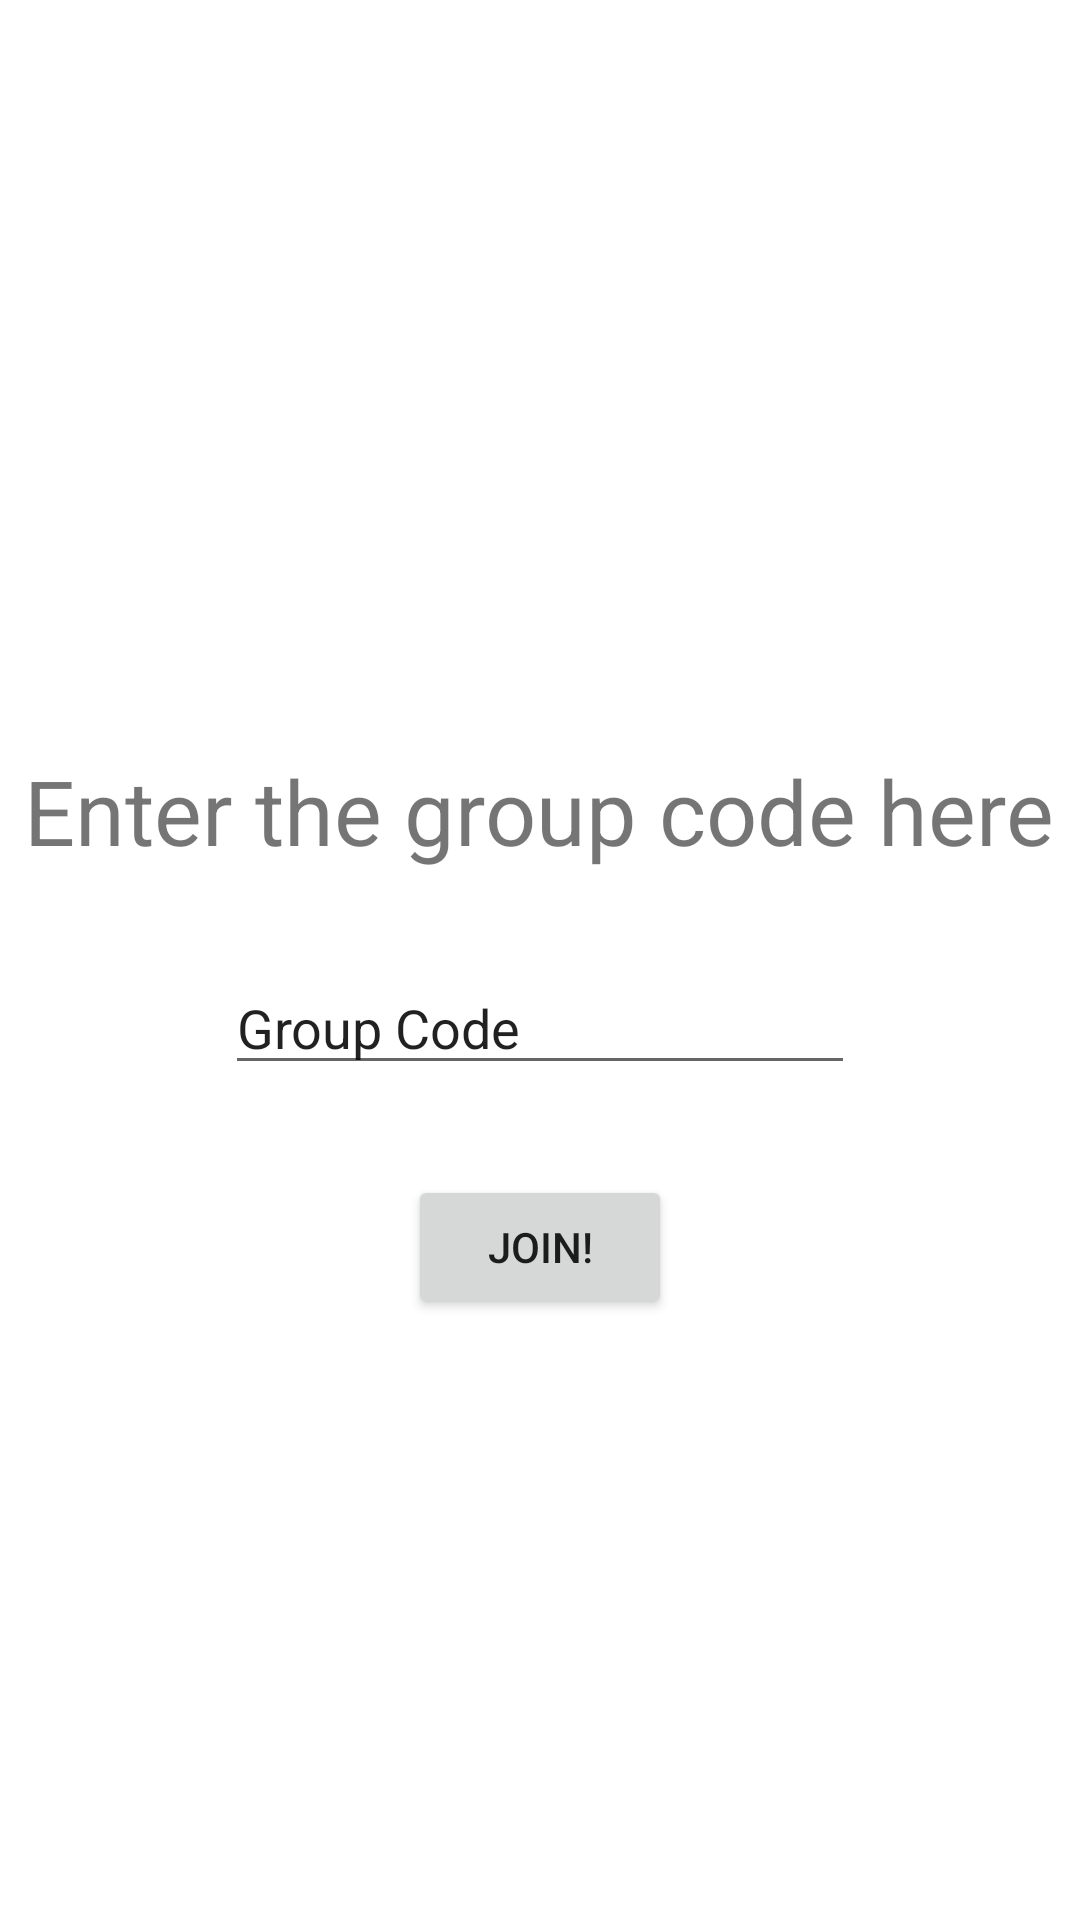

Produce the Android XML layout that renders to this screen, including the resource entries it uses.
<!-- AndroidManifest.xml: application theme Theme.Project -->
<!-- res/layout/fragment_join_group.xml -->
<?xml version="1.0" encoding="utf-8"?>
<LinearLayout xmlns:android="http://schemas.android.com/apk/res/android"
    xmlns:tools="http://schemas.android.com/tools"
    android:layout_width="match_parent"
    android:layout_height="match_parent"
    android:orientation="vertical">

    <LinearLayout
        android:layout_width="match_parent"
        android:layout_height="wrap_content"
        android:orientation="vertical"
        android:layout_marginTop="250sp">

        <TextView
            android:layout_width="wrap_content"
            android:layout_height="wrap_content"
            android:layout_gravity="center"
            android:text="Enter the group code here"
            android:textSize="30dp"
            android:layout_marginBottom="30dp"
            tools:ignore="MissingConstraints" />

        <EditText
            android:id="@+id/edit_text_join_group"
            android:layout_width="wrap_content"
            android:layout_height="wrap_content"
            android:layout_gravity="center"
            android:ems="10"
            android:inputType="textPersonName"
            android:layout_marginBottom="30dp"
            android:text="Group Code"
            tools:ignore="MissingConstraints" />

        <Button
            android:id="@+id/join_group_button"
            android:layout_width="wrap_content"
            android:layout_height="wrap_content"
            android:layout_gravity="center"
            android:layout_marginBottom="30dp"
            android:text="Join!"
            tools:ignore="MissingConstraints" />
    </LinearLayout>
</LinearLayout>
<!-- resources referenced by this layout -->
<resources>
  <style name="Theme.Project" parent="Theme.MaterialComponents.DayNight.DarkActionBar">
          
          <item name="colorPrimary">@color/Watermelon_pink</item>
          <item name="colorPrimaryVariant">@color/black</item>
          <item name="colorOnPrimary">@color/white</item>
          
          <item name="colorSecondary">@color/rose_gold</item>
          <item name="colorSecondaryVariant">@color/salmon</item>
          <item name="colorOnSecondary">@color/black</item>
          
          <item name="android:statusBarColor" tools:targetApi="l">?attr/colorPrimaryVariant</item>
          
      </style>
  <color name="Watermelon_pink">#FFFC6C85</color>
  <color name="black">#FF000000</color>
  <color name="white">#FFFFFFFF</color>
  <color name="rose_gold">#FFECC5C0</color>
  <color name="salmon">#FFFFA07A</color>
</resources>
